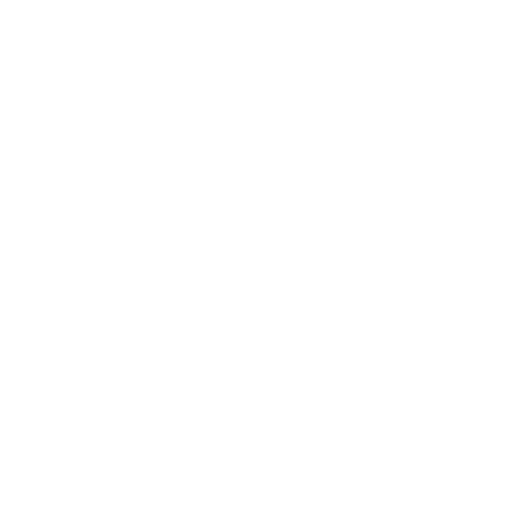
t = 0.00 s
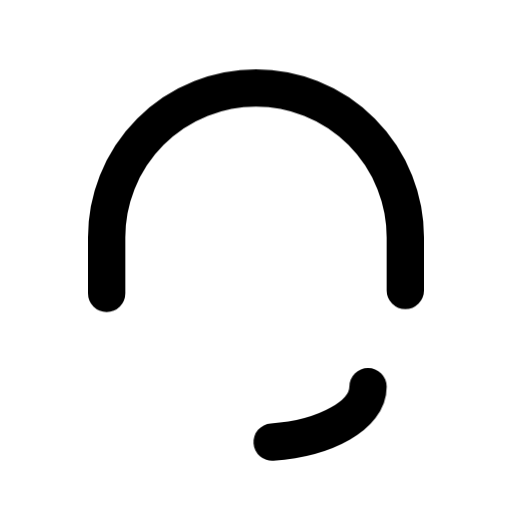
t = 0.47 s
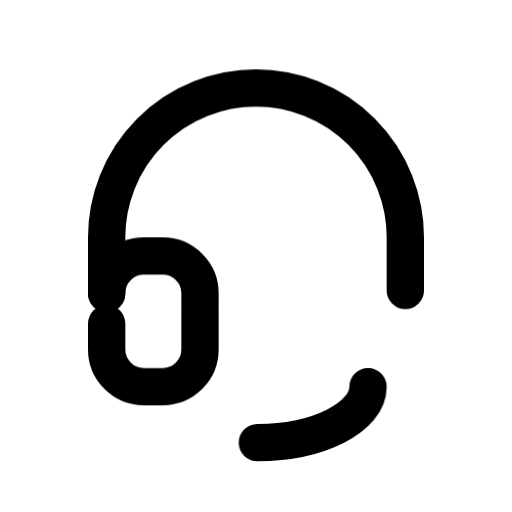
t = 0.86 s
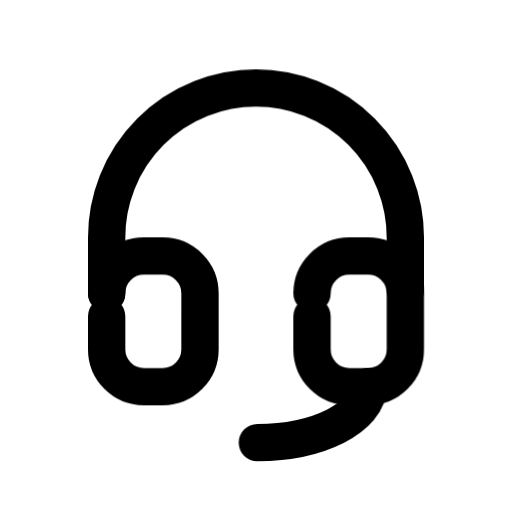
t = 1.25 s
t = 1.79 s: frame unchanged from t = 1.25 s, image omitted
t = 2.33 s: frame unchanged from t = 1.25 s, image omitted

The animated SVG that drew these frames (rendered in a browser with its animation timeline set to each time). Animation: 4 CSS @keyframes rules; one cycle of 2.65 s, repeats indefinitely.

<svg xmlns="http://www.w3.org/2000/svg" width="24" height="24" fill="none" stroke="currentColor" stroke-linecap="round" stroke-linejoin="round" stroke-width="2" viewBox="0 0 24 24">
    <!-- Generated by scripts/icon-expansion/generate.mjs -->
    <!-- Adapted from Tabler Icons 3.34.1.
MIT License

Copyright (c) 2020-2024 Paweł Kuna

Permission is hereby granted, free of charge, to any person obtaining a copy
of this software and associated documentation files (the "Software"), to deal
in the Software without restriction, including without limitation the rights
to use, copy, modify, merge, publish, distribute, sublicense, and/or sell
copies of the Software, and to permit persons to whom the Software is
furnished to do so, subject to the following conditions:

The above copyright notice and this permission notice shall be included in all
copies or substantial portions of the Software.

THE SOFTWARE IS PROVIDED "AS IS", WITHOUT WARRANTY OF ANY KIND, EXPRESS OR
IMPLIED, INCLUDING BUT NOT LIMITED TO THE WARRANTIES OF MERCHANTABILITY,
FITNESS FOR A PARTICULAR PURPOSE AND NONINFRINGEMENT. IN NO EVENT SHALL THE
AUTHORS OR COPYRIGHT HOLDERS BE LIABLE FOR ANY CLAIM, DAMAGES OR OTHER
LIABILITY, WHETHER IN AN ACTION OF CONTRACT, TORT OR OTHERWISE, ARISING FROM,
OUT OF OR IN CONNECTION WITH THE SOFTWARE OR THE USE OR OTHER DEALINGS IN THE
SOFTWARE. -->
    <!-- Motion: trace each stroke from its own origin, accumulate the drawing, then hold before restarting. -->
    <style>
        @media (prefers-reduced-motion: no-preference) {
            @keyframes ira-stroke-headset-0 { 0% { stroke-dashoffset: 1; opacity: 0; } 0.4% { opacity: 1; } 11.75%, 88% { stroke-dashoffset: 0; opacity: 1; } 100% { stroke-dashoffset: 0; opacity: 0; } }
            [data-ira-stroke-reveal="headset"] [data-ira-line="0"] { stroke-dasharray: 1 1; animation: ira-stroke-headset-0 2.65s cubic-bezier(.25,.65,.35,1) infinite; }
            @keyframes ira-stroke-headset-1 { 0%, 11.75% { stroke-dashoffset: 1; opacity: 0; } 12.15% { opacity: 1; } 23.5%, 88% { stroke-dashoffset: 0; opacity: 1; } 100% { stroke-dashoffset: 0; opacity: 0; } }
            [data-ira-stroke-reveal="headset"] [data-ira-line="1"] { stroke-dasharray: 1 1; animation: ira-stroke-headset-1 2.65s cubic-bezier(.25,.65,.35,1) infinite; }
            @keyframes ira-stroke-headset-2 { 0%, 23.5% { stroke-dashoffset: 1; opacity: 0; } 23.9% { opacity: 1; } 35.25%, 88% { stroke-dashoffset: 0; opacity: 1; } 100% { stroke-dashoffset: 0; opacity: 0; } }
            [data-ira-stroke-reveal="headset"] [data-ira-line="2"] { stroke-dasharray: 1 1; animation: ira-stroke-headset-2 2.65s cubic-bezier(.25,.65,.35,1) infinite; }
            @keyframes ira-stroke-headset-3 { 0%, 35.25% { stroke-dashoffset: 1; opacity: 0; } 35.65% { opacity: 1; } 47%, 88% { stroke-dashoffset: 0; opacity: 1; } 100% { stroke-dashoffset: 0; opacity: 0; } }
            [data-ira-stroke-reveal="headset"] [data-ira-line="3"] { stroke-dasharray: 1 1; animation: ira-stroke-headset-3 2.65s cubic-bezier(.25,.65,.35,1) infinite; }
        }
    </style>
    <g data-ira-stroke-reveal="headset"><g transform="translate(1.5 1.5) scale(.875)"><path data-ira-line="0" pathLength="1" d="M4 14L4 11A8 8 0 1 1 20 11L20 14"/><path data-ira-line="1" pathLength="1" d="M18 19C18 20.657 15.314 22 12 22"/><path data-ira-line="2" pathLength="1" d="M4 14A2 2 0 0 1 6 12L7 12A2 2 0 0 1 9 14L9 17A2 2 0 0 1 7 19L6 19A2 2 0 0 1 4 17L4 14z"/></g><g transform="translate(1.5 1.5) scale(.875)"><path data-ira-line="3" pathLength="1" d="M15 14A2 2 0 0 1 17 12L18 12A2 2 0 0 1 20 14L20 17A2 2 0 0 1 18 19L17 19A2 2 0 0 1 15 17L15 14z"/></g></g>
</svg>
